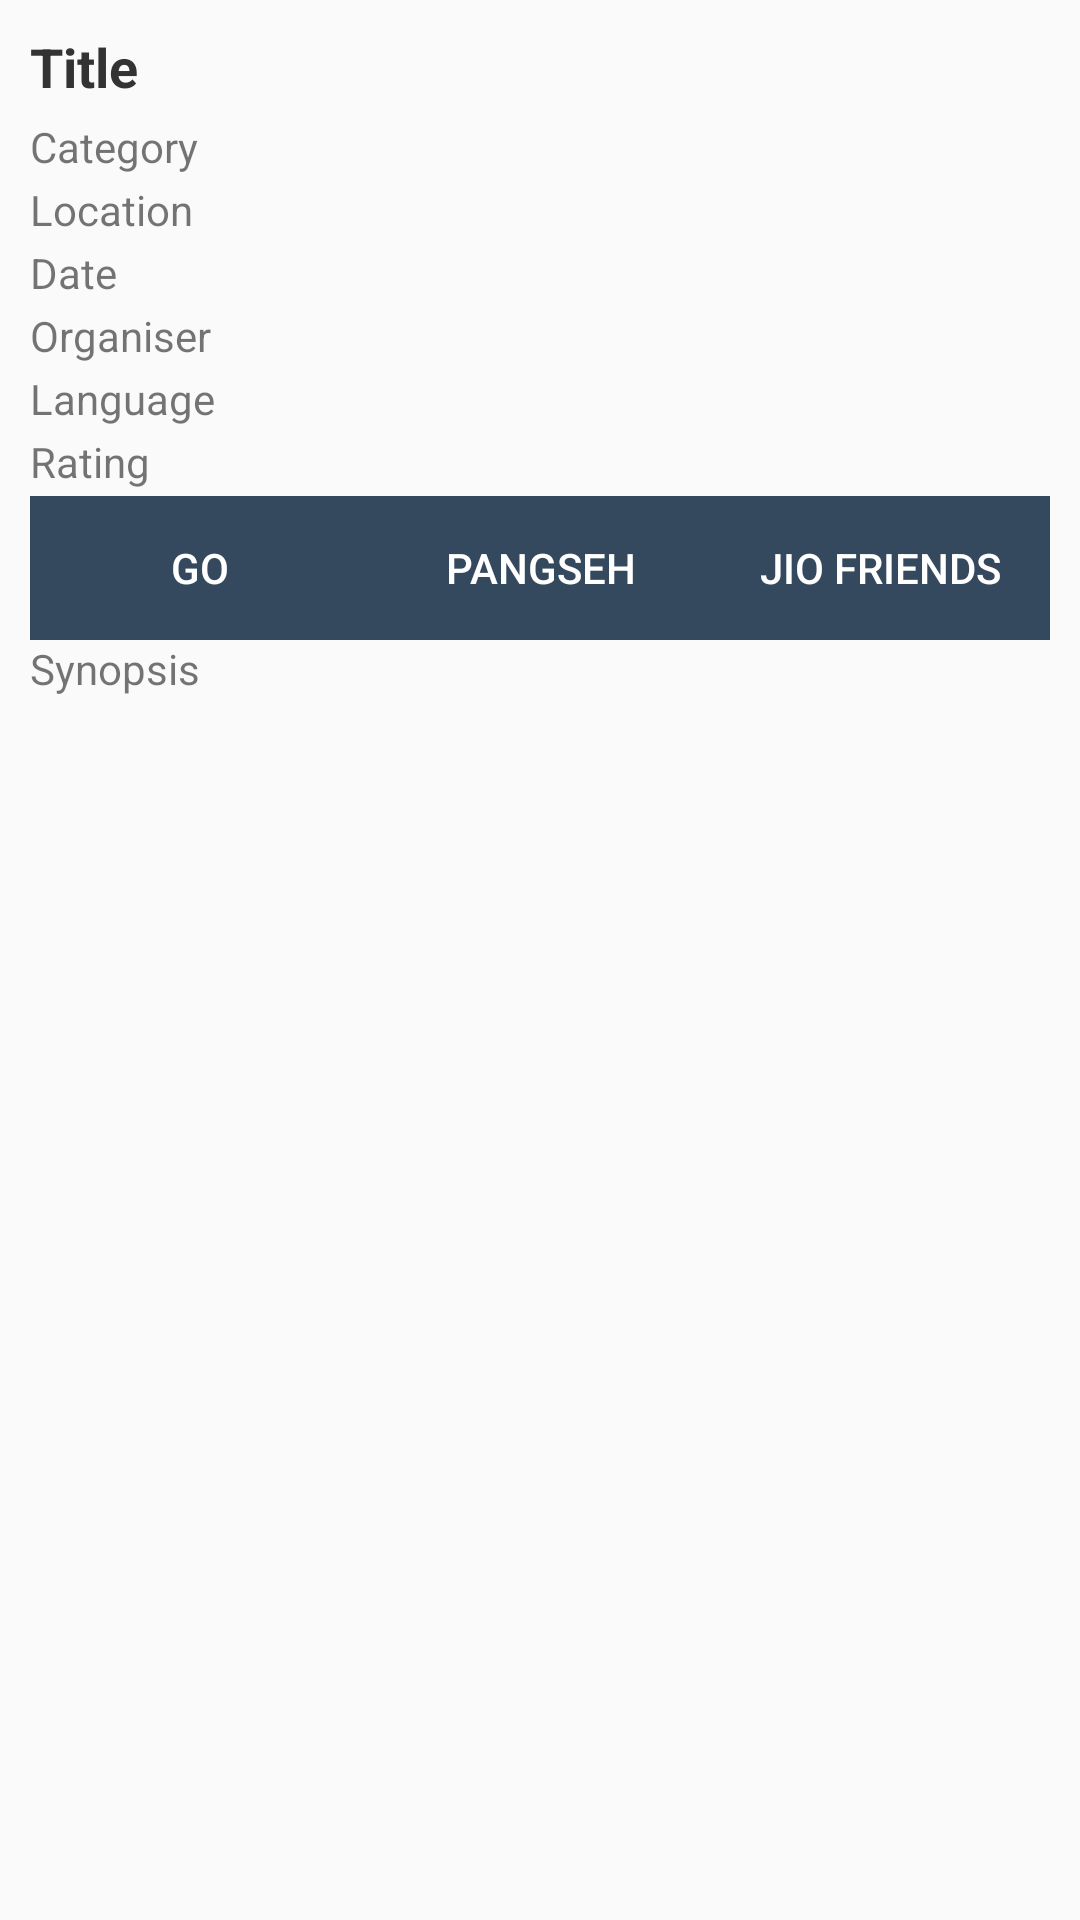

Here is an Android app screen rendered from its layout file. Give the layout XML and the strings, colors and styles it references.
<!-- AndroidManifest.xml: application theme AppTheme -->
<!-- res/layout/activity_event.xml -->
<LinearLayout xmlns:android="http://schemas.android.com/apk/res/android"
    xmlns:tools="http://schemas.android.com/tools" android:layout_width="match_parent"
    android:layout_height="match_parent"
    tools:context="com.example.keane.hackathonsg.EventActivity"
    android:orientation="vertical"
    android:padding="10dp">


    <TextView
        android:layout_width="wrap_content"
        android:layout_height="wrap_content"
        android:text="Title"
        android:id="@+id/eventTitle"
        android:textColor="#333"
        android:textStyle="bold"
        android:textSize="18dp"
        android:layout_marginBottom="5dp" />

    <TextView
        android:layout_width="wrap_content"
        android:layout_height="wrap_content"
        android:text="Category"
        android:id="@+id/eventCategory"
        android:layout_marginBottom="2dp" />

    <TextView
        android:layout_width="wrap_content"
        android:layout_height="wrap_content"
        android:text="Location"
        android:id="@+id/eventLocation"
        android:layout_marginBottom="2dp" />

    <TextView
        android:layout_width="wrap_content"
        android:layout_height="wrap_content"
        android:text="Date"
        android:id="@+id/eventDate"
        android:layout_marginBottom="2dp" />

    <TextView
        android:layout_width="wrap_content"
        android:layout_height="wrap_content"
        android:text="Organiser"
        android:id="@+id/eventOrganiser"
        android:layout_marginBottom="2dp" />

    <TextView
        android:layout_width="wrap_content"
        android:layout_height="wrap_content"
        android:text="Language"
        android:id="@+id/eventLanguage"
        android:layout_marginBottom="2dp" />

    <TextView
        android:layout_width="wrap_content"
        android:layout_height="wrap_content"
        android:text="Rating"
        android:id="@+id/eventRating"
        android:layout_marginBottom="2dp" />

    <LinearLayout
        android:layout_width="match_parent"
        android:layout_height="wrap_content"
        android:orientation="horizontal"
        android:weightSum="3">

        <Button
            android:layout_width="0dp"
            android:layout_height="wrap_content"
            android:layout_weight="1"
            android:text="go"
            android:id="@+id/eventGoButt"
            android:background="@color/blue"
            android:textColor="@color/white" />

        <Button
            android:layout_width="0dp"
            android:layout_height="wrap_content"
            android:layout_weight="1"
            android:text="pangseh"
            android:id="@+id/eventPangButt"
            android:textColor="@color/white"
            android:background="@color/blue" />

        <Button
            android:layout_width="0dp"
            android:layout_height="wrap_content"
            android:layout_weight="1"
            android:text="jio friends"
            android:id="@+id/eventJioButt"
            android:textColor="@color/white"
            android:background="@color/blue" />

        </LinearLayout>

    <TextView
        android:layout_width="wrap_content"
        android:layout_height="wrap_content"
        android:text="Synopsis"
        android:id="@+id/eventSynopsis" />

</LinearLayout>
<!-- resources referenced by this layout -->
<resources>
  <color name="blue">#34495e</color>
  <color name="white">#FFFFFFFF</color>
  <style name="AppTheme" parent="Theme.AppCompat.Light.DarkActionBar">
          <item name="android:activatedBackgroundIndicator">@drawable/nav_drawer_select</item>
      </style>
  <!-- drawable nav_drawer_select (drawable) -->
  <?xml version="1.0" encoding="utf-8"?>
  <selector xmlns:android="http://schemas.android.com/apk/res/android">
      <item android:drawable="@color/yellow" android:state_pressed="true" />
      <item android:drawable="@color/yellow" android:state_activated="true" />
      <item android:drawable="@color/yellow" android:state_selected="true" />
      <item android:drawable="@color/blue" />
  </selector>
  <color name="yellow">#F4CC0B</color>
</resources>
